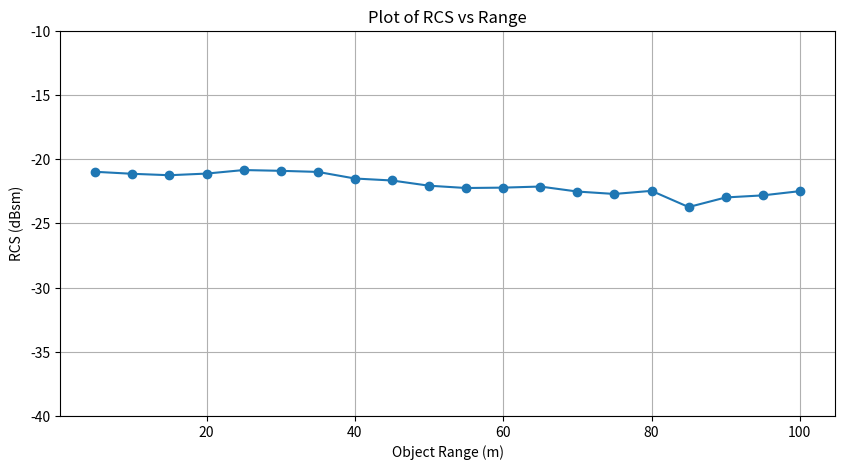

This figure's Python source:
import json
import os
import matplotlib.pyplot as plt
import random

def generate_data():

    RCS_range = list(range(5, 105, 5))
    RCS_dBsm = [-20.973480843879422, -21.129434419684824, -21.24041779420288, -21.112104721057072, -20.837034647598124, -20.89714485039263, -20.9826133120092, -21.49640931794149, -21.65094222664547, -22.05698378994636, -22.236683850730266, -22.207175825521276, -22.122026205404627, -22.51267656495276, -22.700677457374386, -22.45763822734628, -23.720387821820918, -22.972133601159864, -22.811251087786346, -22.480769771345123]
    Angle = list(range(10, 370, 10))
    RCS_vs_angle = [-27.1985847446308, -28.02379698790855, -29.423254947777636, -31.54539446818918, -34.597670874408244, -38.95857374131979, -45.54752864008199, -57.332108366253365]
    return RCS_range, RCS_dBsm, Angle, RCS_vs_angle

def save_to_json(RCS_range, RCS_dBsm, Angle, RCS_vs_angle, filename):

    data = {'RCS_range': RCS_range, 'RCS_dBsm': RCS_dBsm, 'Angle': Angle, 'RCS_vs_angle':RCS_vs_angle}
    with open(filename, 'w') as file:
        json.dump(data, file, indent=4)
    print(f"Data saved to {filename}")


def plot_data(RCS_range, RCS_dBsm):

    plt.figure(figsize=(10, 5))
    plt.plot(RCS_range, RCS_dBsm, marker='o', linestyle='-')
    plt.title('Plot of RCS vs Range')
    plt.xlabel('Object Range (m)')
    plt.ylabel('RCS (dBsm)')
    plt.ylim(-40, -10)  # Set y-axis range from -20 to 5
    plt.grid(True)
    plt.show()
# Generate the data
RCS_range, RCS_dBsm , Angle , RCS_vs_angle = generate_data()

# Filename to save the JSON data
# filename = 'D:/FAU Notes/4Master_Thesis/Simulation/Python_Directory/Results_directory/Sphere_RCS_vs_range.json'
plot_data(RCS_range, RCS_dBsm)

# Save the data to a JSON file
# save_to_json(RCS_range, RCS_dBsm, Angle, RCS_vs_angle, filename)
